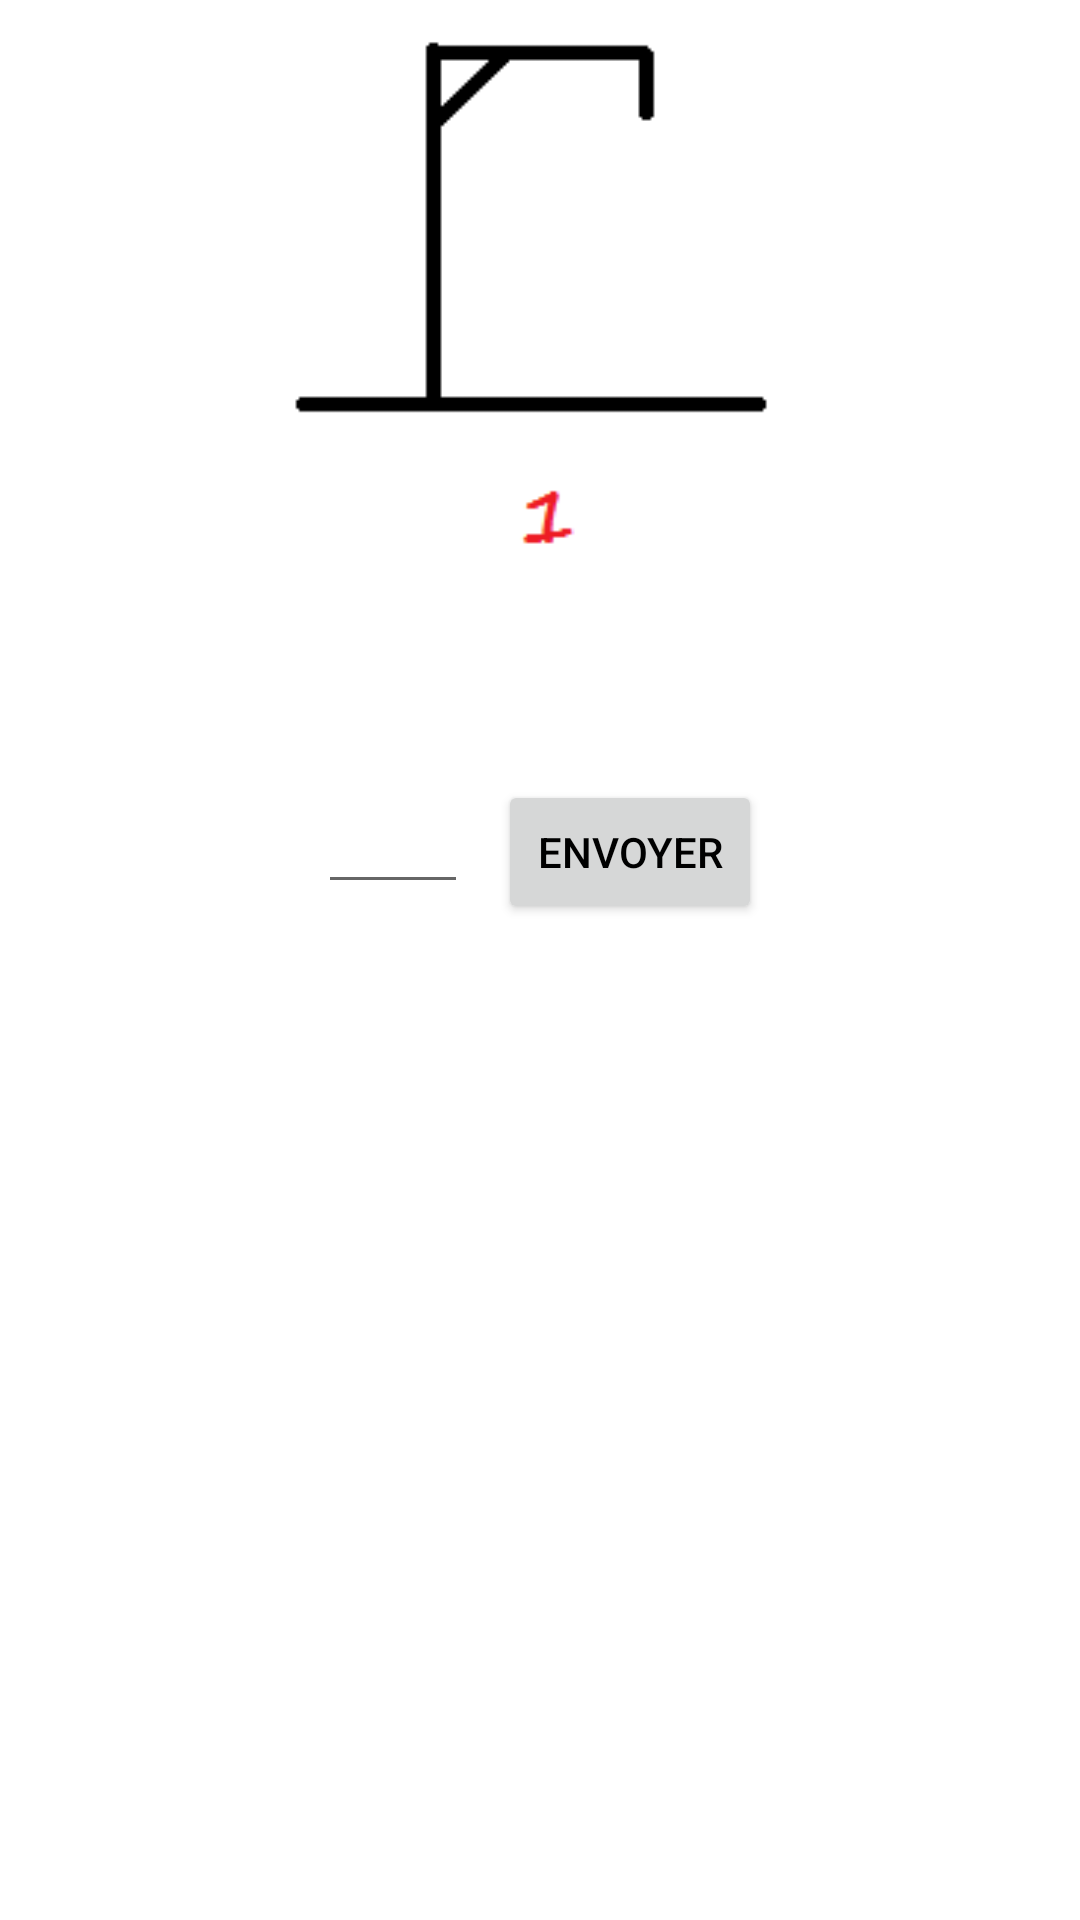

Here is an Android app screen rendered from its layout file. Give the layout XML and the strings, colors and styles it references.
<!-- AndroidManifest.xml: application theme Theme.PenduTuto -->
<!-- res/layout/activity_main.xml -->
<?xml version="1.0" encoding="utf-8"?>
<RelativeLayout xmlns:android="http://schemas.android.com/apk/res/android"
    xmlns:app="http://schemas.android.com/apk/res-auto"
    xmlns:tools="http://schemas.android.com/tools"


    android:layout_width="match_parent"
    android:layout_height="match_parent"
    tools:context=".MainActivity">
    <TextView
        android:id="@+id/tv_lettres_tapees"
        android:layout_width="wrap_content"
        android:layout_height="wrap_content"
        android:textSize="18sp"
        android:textColor="@color/purple_700"/>


    <ImageView
        android:id="@+id/iv_pendu"
        android:layout_width="200dp"
        android:layout_centerHorizontal="true"
        android:background="@drawable/first"
        android:layout_height="200dp"/>


    <LinearLayout

        android:id="@+id/word_container"
        android:layout_margin="20dp"
        android:layout_below="@+id/iv_pendu"
        android:gravity="center_horizontal"
        android:orientation="horizontal"
        android:layout_width="match_parent"
        android:layout_height="wrap_content">

</LinearLayout>

    <LinearLayout

        android:layout_below="@id/word_container"
        android:layout_marginTop="20dp"
        android:gravity="center_horizontal"
        android:orientation="horizontal"
        android:layout_width="match_parent"
        android:layout_height="wrap_content">


        <EditText
            android:id="@+id/et_letter"
            android:maxLength="1"
            android:layout_width="50dp"
            android:layout_height="wrap_content"/>

        <Button

            android:id="@+id/btn_send"
            android:text="ENVOYER"
            android:layout_marginLeft="10dp"
            android:textColor="@color/black"
            android:layout_width="wrap_content"
            android:layout_height="wrap_content"/>





</LinearLayout>




    </RelativeLayout>
<!-- resources referenced by this layout -->
<resources>
  <!-- drawable first: png bitmap (drawable, 4351 bytes) -->
  <style name="Theme.PenduTuto" parent="Theme.MaterialComponents.DayNight.DarkActionBar">
          
          <item name="colorPrimary">@color/purple_500</item>
          <item name="colorPrimaryVariant">@color/purple_700</item>
          <item name="colorOnPrimary">@color/white</item>
          
          <item name="colorSecondary">@color/teal_200</item>
          <item name="colorSecondaryVariant">@color/teal_700</item>
          <item name="colorOnSecondary">@color/black</item>
          
          <item name="android:statusBarColor">?attr/colorPrimaryVariant</item>
          
      </style>
  <!-- not gathered from this repository: default colours our renderer supplied (Android Studio template values) -->
  <color name="purple_500">#FF6200EE</color>
  <color name="purple_700">#FF3700B3</color>
  <color name="teal_200">#FF03DAC5</color>
  <color name="teal_700">#FF018786</color>
  <color name="black">#FF000000</color>
  <color name="white">#FFFFFFFF</color>
</resources>
